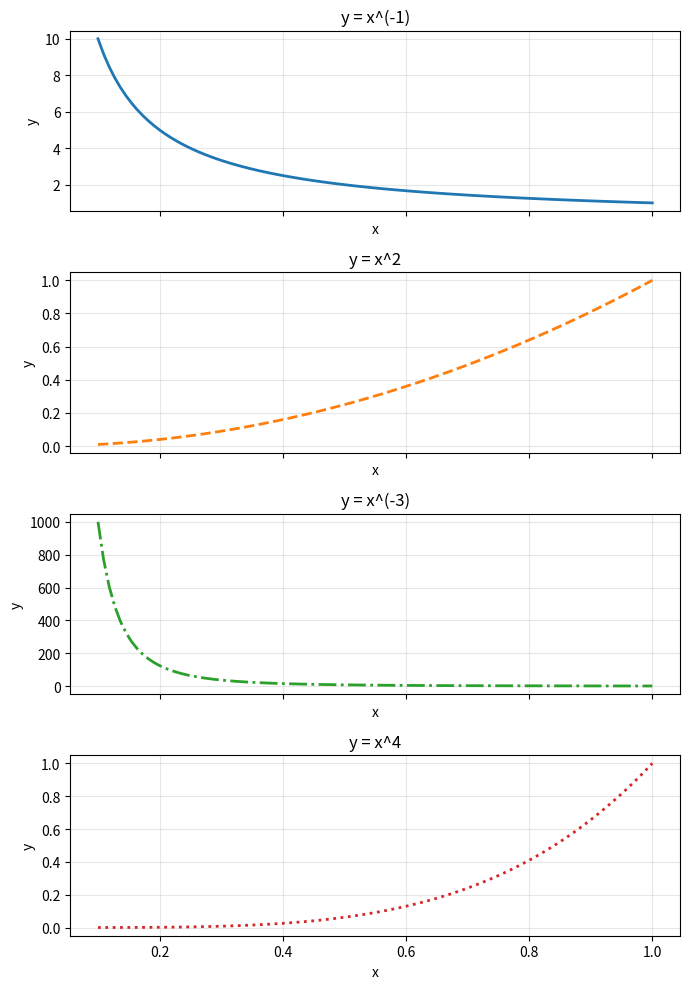

Python code for this plot:
import numpy as np
import matplotlib.pyplot as plt

def triangular_superior(A: np.ndarray) -> bool:
    # Verifica si A es cuadrada y si es triangular superior (estrictamente bajo
    # la diagonal principal todos ceros). Imprime los mensajes y retorna True/False.
    if not isinstance(A, np.ndarray) or A.ndim != 2:
        print("La entrada no es una matriz 2D de NumPy.")
        return False

    n_filas, n_cols = A.shape
    if n_filas == n_cols:
        print(f"La matriz es cuadrada de dimensión {n_filas}×{n_cols}.")
    else:
        print(f"La matriz no es cuadrada: dimensión {n_filas}×{n_cols}.")
        return False

    es_tri_sup = np.allclose(np.tril(A, k=-1), 0)
    if es_tri_sup:
        print("La matriz es triangular superior.")
    else:
        print("La matriz NO es triangular superior.")
    return es_tri_sup


if __name__ == "__main__":
    # 1) Sobre Numpy — pruebas con 2×2, 3×3 y 4×4
    print("\n== 2x2 ==")
    A2 = np.array([[1, 2],
                   [0, 3]])
    triangular_superior(A2)

    B2 = np.array([[1, 0],
                   [5, 3]])
    triangular_superior(B2)

    print("\n== 3x3 ==")
    A3 = np.array([[2, -1,  0.5],
                   [0,  3,  4.0],
                   [0,  0,  1.0]])
    triangular_superior(A3)

    B3 = np.array([[2, -1,  0.5],
                   [5,  3,  4.0],
                   [0,  0,  1.0]])
    triangular_superior(B3)

    print("\n== 4x4 ==")
    A4 = np.array([[1, 2, 3,  4],
                   [0, 5, 6,  7],
                   [0, 0, 8,  9],
                   [0, 0, 0, 10]])
    triangular_superior(A4)

    B4 = np.array([[1, 2, 3,  4],
                   [0, 5, 6,  7],
                   [0, 1, 8,  9],  # bajo la diagonal no es cero
                   [0, 0, 0, 10]])
    triangular_superior(B4)

    # 2) Sobre Ploteo — subplots 4×1
    a = np.linspace(0.1, 1.0, 100)  # 100 puntos entre 0.1 y 1

    fig, axes = plt.subplots(4, 1, figsize=(7, 10), sharex=True)
    colores = ["tab:blue", "tab:orange", "tab:green", "tab:red"]
    estilos = ["-", "--", "-.", ":"]

    for i in range(1, 5):
        ax = axes[i - 1]
        if i % 2 == 0:
            y = a ** i
            titulo = f"y = x^{i}"
        else:
            y = a ** (-i)
            titulo = f"y = x^(-{i})"

        ax.plot(a, y, color=colores[i - 1], linestyle=estilos[i - 1], linewidth=2)
        ax.set_title(titulo)
        ax.set_xlabel("x")
        ax.set_ylabel("y")
        ax.grid(True, alpha=0.3)

    fig.tight_layout()
    plt.show()